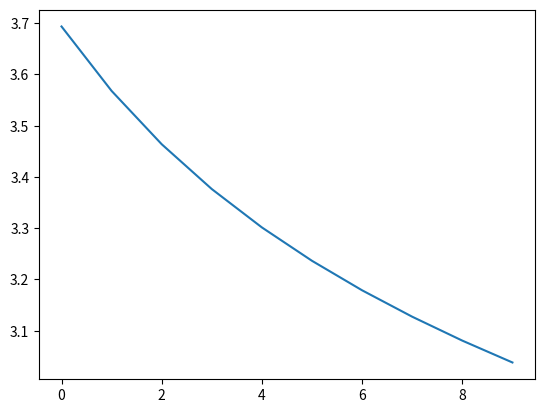

Python code for this plot:
#
# 26 Apr 2022
#
import numpy as np
import matplotlib.pyplot as plt
np.random.seed(0)

###############################################################################

T = 3  # Layers
d = 4  # Number of neurons in each layer. Same numbers for all the layers

# Training Set
label_point = np.random.randn(d) # D = x0
data_point = 3*np.random.uniform(-1,1,size=d) # y = xT = phi (ustar)

# Gradient Method Parameters
max_iters = 10 # epochs
stepsize = 0.1 # learning rate

###############################################################################
# Activation Function
def sigmoid_fn(xi):
  return 1/(1+np.exp(-xi))

# Derivative of Activation Function
def sigmoid_fn_derivative(xi):
  return sigmoid_fn(xi)*(1-sigmoid_fn(xi))

# Inference: x_tp = f(xt,ut)
def inference_dynamics(xt,ut):
  """
    input: 
              xt current state
              ut current input
    output: 
              xtp next state
  """
  xtp = np.zeros(d)
  for ell in range(d):
    temp = xt@ut[ell,1:] + ut[ell,0] # including the bias

    xtp[ell] = sigmoid_fn( temp ) # x' * u_ell
  
  return xtp

# Forward Propagation
def forward_pass(uu,x0):
  """
    input: 
              uu input trajectory: u[0],u[1],..., u[T-1]
              x0 initial condition
    output: 
              xx state trajectory: x[1],x[2],..., x[T]
  """
  xx = np.zeros((T,d))
  xx[0] = x0

  for t  in range(T-1):
    xx[t+1] = inference_dynamics(xx[t],uu[t]) # x^+ = f(x,u)

  return xx
  


# Adjoint dynamics: 
#   state:    lambda_t = A.T lambda_tp
#   output: deltau_t = B.T lambda_tp
def adjoint_dynamics(ltp,xt,ut):
  """
    input: 
              llambda_tp current costate
              xt current state
              ut current input
    output: 
              llambda_t next costate
              delta_ut loss gradient wrt u_t
  """
  df_dx = np.zeros((d,d))

  # df_du = np.zeros((d,(d+1)*d))
  Delta_ut = np.zeros((d,d+1))

  for j in range(d):
    dsigma_j = sigmoid_fn_derivative(xt@ut[j,1:] + ut[j,0]) 

    df_dx[:,j] = ut[j,1:]*dsigma_j
    # df_du[j, XX] = dsigma_j*np.hstack([1,xt])
    
    # B'@ltp
    Delta_ut[j,0] = ltp[j]*dsigma_j
    Delta_ut[j,1:] = xt*ltp[j]*dsigma_j
  
  lt = df_dx@ltp # A'@ltp
  # Delta_ut = df_du@ltp

  return lt, Delta_ut

# Backward Propagation
def backward_pass(xx,uu,llambdaT):
  """
    input: 
              xx state trajectory: x[1],x[2],..., x[T]
              uu input trajectory: u[0],u[1],..., u[T-1]
              llambdaT terminal condition
    output: 
              llambda costate trajectory
              delta_u costate output, i.e., the loss gradient
  """
  llambda = np.zeros((T,d))
  llambda[-1] = llambdaT

  Delta_u = np.zeros((T-1,d,d+1))

  for t in reversed(range(T-1)): # T-2,T-1,...,1,0
    llambda[t], Delta_u[t] = adjoint_dynamics(llambda[t+1],xx[t],uu[t])

  return Delta_u

  
###############################################################################
# MAIN
###############################################################################

J = np.zeros(max_iters)                       # Cost

# Initial Weights / Initial Input Trajectory
uu = np.random.randn(T-1, d, d+1)

# Initial State Trajectory
xx = forward_pass(uu,data_point) # T x d

# GO!
for k in range(max_iters):
  if k%10 == 0:
    print('Cost at k={:d} is {:.4f}'.format(k,J[k-1]))

  # Backward propagation
  llambdaT = 2*( xx[-1,:] - label_point) # xT
  Delta_u = backward_pass(xx,uu,llambdaT) # the gradient of the loss function 
  
  # Update the weights
  uu = uu - stepsize*Delta_u # overwriting the old value
  
  # Forward propagation
  xx = forward_pass(uu,data_point)
  
  # Store the Loss Value across Iterations
  J[k] = (xx[-1,:] - label_point)@(xx[-1,:] - label_point) # it is the cost at k+1
  # np.linalg.norm( xx[-1,:] - label_point )**2

_,ax = plt.subplots()
ax.plot(range(max_iters),J)
plt.show()